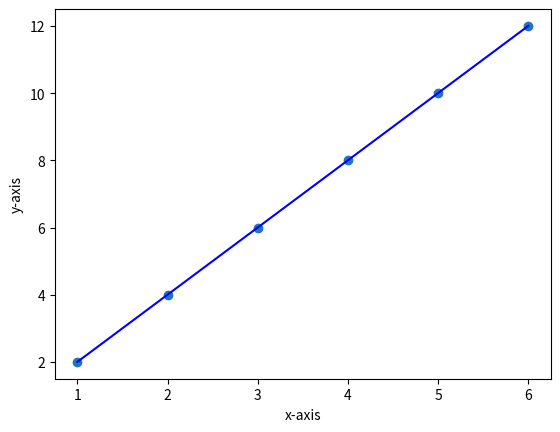

This chart was generated by the following Python code:
import numpy as np
import matplotlib.pyplot as plt
x=np.array([1,2,3,4,5,6])
y=np.array([2,4,6,8,10,12])

m_x=np.mean(x)
m_y=np.mean(y)

N=np.sum((x-m_x)*(y-m_y))
D=np.sum((x-m_x)**2)

m=N/D
b=m_y-m*m_x
reg=m*x+b

plt.scatter(x,y,label="points")
plt.plot(x,reg,color="blue",label="linear_regression")

plt.xlabel("x-axis")
plt.ylabel("y-axis")
plt.show()
